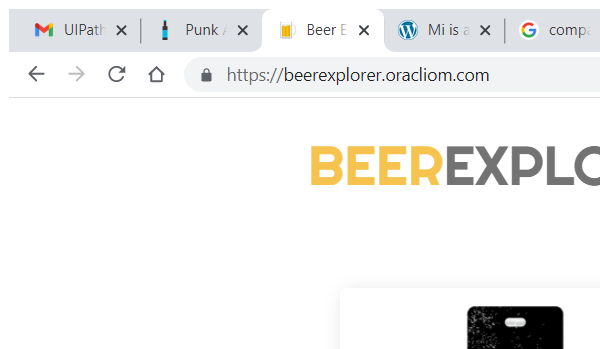
Task: Compares the IBU value of a beer type from two different sources
Workflow: GetUbiDataForOnePage

Step 1: Attach Browser Beer Explorer in window 'Beer Explorer' (chrome.exe)
